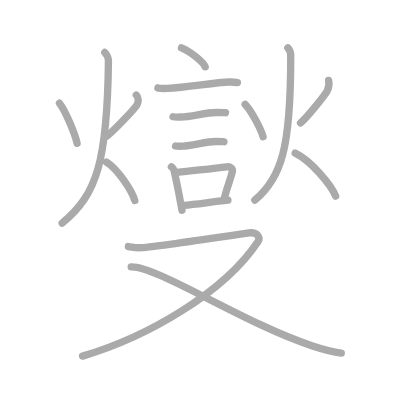
t = 0.00 s
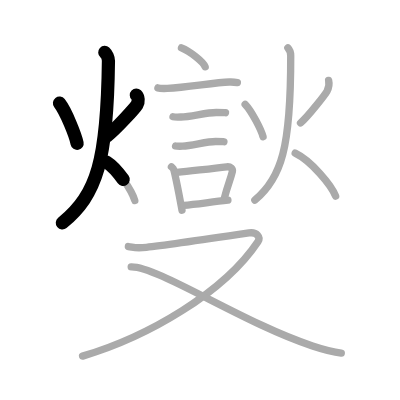
t = 3.50 s
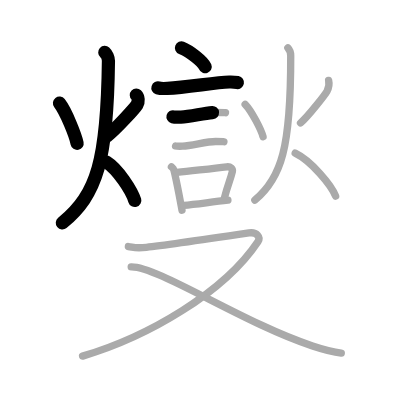
t = 6.75 s
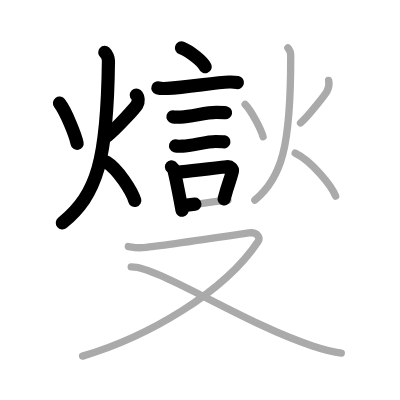
t = 10.25 s
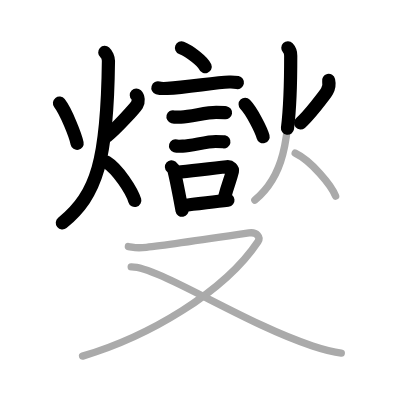
t = 13.50 s
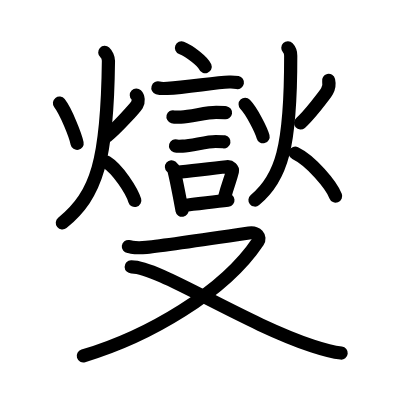
t = 17.00 s

The animated SVG that drew these frames (rendered in a browser with its animation timeline set to each time). Animation: 17 SMIL elements (animate=17); one cycle of 17.00 s.

<?xml version="1.0" standalone="no"?>
<!DOCTYPE svg PUBLIC "-//W3C//DTD SVG 1.1//EN"   "http://www.w3.org/Graphics/SVG/1.1/DTD/svg11.dtd">
<svg width="400px" height="400px"  version="1.1" xmlns="http://www.w3.org/2000/svg">
  <defs>
    <marker id="Triangle" viewBox="0 0 10 10" refX="0" refY="5" markerUnits="strokeWidth" markerWidth="3" style="stroke-opacity:0%;fill:#aaaaaa;" markerHeight="2" orient="auto">
      <path d="M 0 0 L 10 5 L 0 10 z" />
    </marker>
    
    <marker id="Arrow" viewBox="0 0 10 10" refX="5" refY="5" markerUnits="strokeWidth" markerWidth="1.8" style="stroke-opacity:0%;fill:#770000;" markerHeight="2" orient="auto">
      <path d="M 0 4 L 6 4 L 4 1 L 10 5 L 4 9 L 6 6 L 0 6 z" />
        <circle cx="5" cy="5" r="5" />
      </marker>
    
    <marker id="TriangleRed" viewBox="0 0 10 10" refX="0" refY="5" markerUnits="strokeWidth" markerWidth="3" style="stroke-opacity:0%;fill:#CC0000;" markerHeight="2" orient="auto">
      <path d="M 0 0 L 10 5 L 0 10 z" />
    </marker>
    
    <marker id="ArrowRed" viewBox="0 0 10 10" refX="5" refY="5" markerUnits="strokeWidth" markerWidth="1.8" style="stroke-opacity:0%;fill:#CC0000;" markerHeight="2" orient="auto">
      <path d="M 0 4 L 6 4 L 4 1 L 10 5 L 4 9 L 6 6 L 0 6 z" />
        <circle cx="5" cy="5" r="5" />
      </marker>
    
  </defs>
  
  <path style="fill:#ffffff; fill-opacity:100%; fill-rule:evenodd; stroke-width:0;" d="M 0 0 L 400px 0 L 400px 400px L 0 400px L 0 0" />

  <g transform="scale(3.6697247706422 3.6697247706422)">
<path style="fill:none; fill-opacity:0%; fill-rule:evenodd; stroke:#aaaaaa; stroke-opacity:100%; stroke-width: 1.5pt; stroke-linejoin:round; stroke-linecap:round;" d="M16.21 28.11c1.76 2.26 4.32 8.68 4.8 10.94"></path>
<path style="fill:none; fill-opacity:0%; fill-rule:evenodd; stroke:#aaaaaa; stroke-opacity:100%; stroke-width: 1.5pt; stroke-linejoin:round; stroke-linecap:round;" d="M37.15 25.92c0.57 0.55 0.69 1.78 0.18 2.63c-0.51 0.85-5.64 6.54-8.19 8.53"></path>
<path style="fill:none; fill-opacity:0%; fill-rule:evenodd; stroke:#aaaaaa; stroke-opacity:100%; stroke-width: 1.5pt; stroke-linejoin:round; stroke-linecap:round;" d="M28.55 14.29c0.5 0.45 1.01 1.56 1 2.32c-0.3 26.93-3.05 36.43-12.62 44.18"></path>
<path style="fill:none; fill-opacity:0%; fill-rule:evenodd; stroke:#aaaaaa; stroke-opacity:100%; stroke-width: 1.5pt; stroke-linejoin:round; stroke-linecap:round;" d="M29.03 44.16c3.05 1.88 6.9 7.82 7.7 10.48"></path>
<path style="fill:none; fill-opacity:0%; fill-rule:evenodd; stroke:#aaaaaa; stroke-opacity:100%; stroke-width: 1.5pt; stroke-linejoin:round; stroke-linecap:round;" d="M49.45 13.04c2.28 0.91 5.89 3.74 6.46 5.15"></path>
<path style="fill:none; fill-opacity:0%; fill-rule:evenodd; stroke:#aaaaaa; stroke-opacity:100%; stroke-width: 1.5pt; stroke-linejoin:round; stroke-linecap:round;" d="M43.03 23.95c0.44 0.14 2.13 0.16 2.57 0.14c5.46-0.26 12.89-1.62 16.87-1.74c0.74-0.02 1.85 0.07 2.22 0.14"></path>
<path style="fill:none; fill-opacity:0%; fill-rule:evenodd; stroke:#aaaaaa; stroke-opacity:100%; stroke-width: 1.5pt; stroke-linejoin:round; stroke-linecap:round;" d="M47.14 31.82c0.27 0.07 1.9 0.08 2.17 0.07c2.78-0.08 6.87-1.25 9.61-1.24c0.44 0 2.3 0.03 2.53 0.07"></path>
<path style="fill:none; fill-opacity:0%; fill-rule:evenodd; stroke:#aaaaaa; stroke-opacity:100%; stroke-width: 1.5pt; stroke-linejoin:round; stroke-linecap:round;" d="M47.84 39.76c0.24 0.07 1.7 0.08 1.94 0.07c2.48-0.08 6.53-1.28 8.98-1.27c0.4 0 2.06 0.03 2.26 0.07"></path>
<path style="fill:none; fill-opacity:0%; fill-rule:evenodd; stroke:#aaaaaa; stroke-opacity:100%; stroke-width: 1.5pt; stroke-linejoin:round; stroke-linecap:round;" d="M46.72 45.46c0.25 0.22 0.52 0.4 0.6 0.69c0.7 2.55 1.58 7.4 2.28 11.14"></path>
<path style="fill:none; fill-opacity:0%; fill-rule:evenodd; stroke:#aaaaaa; stroke-opacity:100%; stroke-width: 1.5pt; stroke-linejoin:round; stroke-linecap:round;" d="M48.24 46.96c4.51-0.54 9.4-0.97 13.56-1.51c1.04-0.13 1.67 0.63 1.53 1.25c-0.62 2.57-1.16 3.27-2.27 7.55"></path>
<path style="fill:none; fill-opacity:0%; fill-rule:evenodd; stroke:#aaaaaa; stroke-opacity:100%; stroke-width: 1.5pt; stroke-linejoin:round; stroke-linecap:round;" d="M50.11 55.96c3.36-0.33 7.38-0.89 12-1.4"></path>
<path style="fill:none; fill-opacity:0%; fill-rule:evenodd; stroke:#aaaaaa; stroke-opacity:100%; stroke-width: 1.5pt; stroke-linejoin:round; stroke-linecap:round;" d="M66.8 28.43c1.79 1.83 4.4 7 4.89 8.83"></path>
<path style="fill:none; fill-opacity:0%; fill-rule:evenodd; stroke:#aaaaaa; stroke-opacity:100%; stroke-width: 1.5pt; stroke-linejoin:round; stroke-linecap:round;" d="M89.55 21.92c0.2 0.87-0.01 2.16-0.43 2.94s-5.1 6.84-7.23 8.65"></path>
<path style="fill:none; fill-opacity:0%; fill-rule:evenodd; stroke:#aaaaaa; stroke-opacity:100%; stroke-width: 1.5pt; stroke-linejoin:round; stroke-linecap:round;" d="M78.44 13.04c0.39 0.41 0.78 1.45 0.78 2.12c0.04 25.13-2.55 33.43-9.78 39.38"></path>
<path style="fill:none; fill-opacity:0%; fill-rule:evenodd; stroke:#aaaaaa; stroke-opacity:100%; stroke-width: 1.5pt; stroke-linejoin:round; stroke-linecap:round;" d="M80.44 41.73c4.36 2.1 9.87 8.74 11.02 11.71"></path>
<path style="fill:none; fill-opacity:0%; fill-rule:evenodd; stroke:#aaaaaa; stroke-opacity:100%; stroke-width: 1.5pt; stroke-linejoin:round; stroke-linecap:round;" d="M34.98 67.19c1.57 0.21 1.77 0.54 4.92 0.21s25.79-3.6 27.95-3.92c2.16-0.32 3.24 1.18 2.45 2.35c-9.25 13.89-30.09 25.97-47.8 31.21"></path>
<path style="fill:none; fill-opacity:0%; fill-rule:evenodd; stroke:#aaaaaa; stroke-opacity:100%; stroke-width: 1.5pt; stroke-linejoin:round; stroke-linecap:round;" d="M35.75 72.71C43 72.54 66.24 88.02 85.16 94.27c2.95 0.97 5.09 1.62 7.84 1.94"></path>

<path style="fill:none; fill-opacity:0%; fill-rule:evenodd; stroke:#000000; stroke-opacity:100%; stroke-width: 2.7pt; stroke-linejoin:round; stroke-linecap:round;" d="M16.21 28.11c1.76 2.26 4.32 8.68 4.8 10.94" pathLength="100" stroke-dashoffset="100" stroke-dasharray="100 105"><animate id="dashAnim1" attributeName="stroke-dashoffset" from="100" to="0" dur="1s" calcMode="linear" fill="freeze"/></path>
<path style="fill:none; fill-opacity:0%; fill-rule:evenodd; stroke:#000000; stroke-opacity:100%; stroke-width: 2.7pt; stroke-linejoin:round; stroke-linecap:round;" d="M37.15 25.92c0.57 0.55 0.69 1.78 0.18 2.63c-0.51 0.85-5.64 6.54-8.19 8.53" pathLength="100" stroke-dashoffset="100" stroke-dasharray="100 105"><animate id="dashAnim2" attributeName="stroke-dashoffset" from="100" to="0" dur="1s" calcMode="linear" begin="dashAnim1.end" fill="freeze"/></path>
<path style="fill:none; fill-opacity:0%; fill-rule:evenodd; stroke:#000000; stroke-opacity:100%; stroke-width: 2.7pt; stroke-linejoin:round; stroke-linecap:round;" d="M28.55 14.29c0.5 0.45 1.01 1.56 1 2.32c-0.3 26.93-3.05 36.43-12.62 44.18" pathLength="100" stroke-dashoffset="100" stroke-dasharray="100 105"><animate id="dashAnim3" attributeName="stroke-dashoffset" from="100" to="0" dur="1s" calcMode="linear" begin="dashAnim2.end" fill="freeze"/></path>
<path style="fill:none; fill-opacity:0%; fill-rule:evenodd; stroke:#000000; stroke-opacity:100%; stroke-width: 2.7pt; stroke-linejoin:round; stroke-linecap:round;" d="M29.03 44.16c3.05 1.88 6.9 7.82 7.7 10.48" pathLength="100" stroke-dashoffset="100" stroke-dasharray="100 105"><animate id="dashAnim4" attributeName="stroke-dashoffset" from="100" to="0" dur="1s" calcMode="linear" begin="dashAnim3.end" fill="freeze"/></path>
<path style="fill:none; fill-opacity:0%; fill-rule:evenodd; stroke:#000000; stroke-opacity:100%; stroke-width: 2.7pt; stroke-linejoin:round; stroke-linecap:round;" d="M49.45 13.04c2.28 0.91 5.89 3.74 6.46 5.15" pathLength="100" stroke-dashoffset="100" stroke-dasharray="100 105"><animate id="dashAnim5" attributeName="stroke-dashoffset" from="100" to="0" dur="1s" calcMode="linear" begin="dashAnim4.end" fill="freeze"/></path>
<path style="fill:none; fill-opacity:0%; fill-rule:evenodd; stroke:#000000; stroke-opacity:100%; stroke-width: 2.7pt; stroke-linejoin:round; stroke-linecap:round;" d="M43.03 23.95c0.44 0.14 2.13 0.16 2.57 0.14c5.46-0.26 12.89-1.62 16.87-1.74c0.74-0.02 1.85 0.07 2.22 0.14" pathLength="100" stroke-dashoffset="100" stroke-dasharray="100 105"><animate id="dashAnim6" attributeName="stroke-dashoffset" from="100" to="0" dur="1s" calcMode="linear" begin="dashAnim5.end" fill="freeze"/></path>
<path style="fill:none; fill-opacity:0%; fill-rule:evenodd; stroke:#000000; stroke-opacity:100%; stroke-width: 2.7pt; stroke-linejoin:round; stroke-linecap:round;" d="M47.14 31.82c0.27 0.07 1.9 0.08 2.17 0.07c2.78-0.08 6.87-1.25 9.61-1.24c0.44 0 2.3 0.03 2.53 0.07" pathLength="100" stroke-dashoffset="100" stroke-dasharray="100 105"><animate id="dashAnim7" attributeName="stroke-dashoffset" from="100" to="0" dur="1s" calcMode="linear" begin="dashAnim6.end" fill="freeze"/></path>
<path style="fill:none; fill-opacity:0%; fill-rule:evenodd; stroke:#000000; stroke-opacity:100%; stroke-width: 2.7pt; stroke-linejoin:round; stroke-linecap:round;" d="M47.84 39.76c0.24 0.07 1.7 0.08 1.94 0.07c2.48-0.08 6.53-1.28 8.98-1.27c0.4 0 2.06 0.03 2.26 0.07" pathLength="100" stroke-dashoffset="100" stroke-dasharray="100 105"><animate id="dashAnim8" attributeName="stroke-dashoffset" from="100" to="0" dur="1s" calcMode="linear" begin="dashAnim7.end" fill="freeze"/></path>
<path style="fill:none; fill-opacity:0%; fill-rule:evenodd; stroke:#000000; stroke-opacity:100%; stroke-width: 2.7pt; stroke-linejoin:round; stroke-linecap:round;" d="M46.72 45.46c0.25 0.22 0.52 0.4 0.6 0.69c0.7 2.55 1.58 7.4 2.28 11.14" pathLength="100" stroke-dashoffset="100" stroke-dasharray="100 105"><animate id="dashAnim9" attributeName="stroke-dashoffset" from="100" to="0" dur="1s" calcMode="linear" begin="dashAnim8.end" fill="freeze"/></path>
<path style="fill:none; fill-opacity:0%; fill-rule:evenodd; stroke:#000000; stroke-opacity:100%; stroke-width: 2.7pt; stroke-linejoin:round; stroke-linecap:round;" d="M48.24 46.96c4.51-0.54 9.4-0.97 13.56-1.51c1.04-0.13 1.67 0.63 1.53 1.25c-0.62 2.57-1.16 3.27-2.27 7.55" pathLength="100" stroke-dashoffset="100" stroke-dasharray="100 105"><animate id="dashAnim10" attributeName="stroke-dashoffset" from="100" to="0" dur="1s" calcMode="linear" begin="dashAnim9.end" fill="freeze"/></path>
<path style="fill:none; fill-opacity:0%; fill-rule:evenodd; stroke:#000000; stroke-opacity:100%; stroke-width: 2.7pt; stroke-linejoin:round; stroke-linecap:round;" d="M50.11 55.96c3.36-0.33 7.38-0.89 12-1.4" pathLength="100" stroke-dashoffset="100" stroke-dasharray="100 105"><animate id="dashAnim11" attributeName="stroke-dashoffset" from="100" to="0" dur="1s" calcMode="linear" begin="dashAnim10.end" fill="freeze"/></path>
<path style="fill:none; fill-opacity:0%; fill-rule:evenodd; stroke:#000000; stroke-opacity:100%; stroke-width: 2.7pt; stroke-linejoin:round; stroke-linecap:round;" d="M66.8 28.43c1.79 1.83 4.4 7 4.89 8.83" pathLength="100" stroke-dashoffset="100" stroke-dasharray="100 105"><animate id="dashAnim12" attributeName="stroke-dashoffset" from="100" to="0" dur="1s" calcMode="linear" begin="dashAnim11.end" fill="freeze"/></path>
<path style="fill:none; fill-opacity:0%; fill-rule:evenodd; stroke:#000000; stroke-opacity:100%; stroke-width: 2.7pt; stroke-linejoin:round; stroke-linecap:round;" d="M89.55 21.92c0.2 0.87-0.01 2.16-0.43 2.94s-5.1 6.84-7.23 8.65" pathLength="100" stroke-dashoffset="100" stroke-dasharray="100 105"><animate id="dashAnim13" attributeName="stroke-dashoffset" from="100" to="0" dur="1s" calcMode="linear" begin="dashAnim12.end" fill="freeze"/></path>
<path style="fill:none; fill-opacity:0%; fill-rule:evenodd; stroke:#000000; stroke-opacity:100%; stroke-width: 2.7pt; stroke-linejoin:round; stroke-linecap:round;" d="M78.44 13.04c0.39 0.41 0.78 1.45 0.78 2.12c0.04 25.13-2.55 33.43-9.78 39.38" pathLength="100" stroke-dashoffset="100" stroke-dasharray="100 105"><animate id="dashAnim14" attributeName="stroke-dashoffset" from="100" to="0" dur="1s" calcMode="linear" begin="dashAnim13.end" fill="freeze"/></path>
<path style="fill:none; fill-opacity:0%; fill-rule:evenodd; stroke:#000000; stroke-opacity:100%; stroke-width: 2.7pt; stroke-linejoin:round; stroke-linecap:round;" d="M80.44 41.73c4.36 2.1 9.87 8.74 11.02 11.71" pathLength="100" stroke-dashoffset="100" stroke-dasharray="100 105"><animate id="dashAnim15" attributeName="stroke-dashoffset" from="100" to="0" dur="1s" calcMode="linear" begin="dashAnim14.end" fill="freeze"/></path>
<path style="fill:none; fill-opacity:0%; fill-rule:evenodd; stroke:#000000; stroke-opacity:100%; stroke-width: 2.7pt; stroke-linejoin:round; stroke-linecap:round;" d="M34.98 67.19c1.57 0.21 1.77 0.54 4.92 0.21s25.79-3.6 27.95-3.92c2.16-0.32 3.24 1.18 2.45 2.35c-9.25 13.89-30.09 25.97-47.8 31.21" pathLength="100" stroke-dashoffset="100" stroke-dasharray="100 105"><animate id="dashAnim16" attributeName="stroke-dashoffset" from="100" to="0" dur="1s" calcMode="linear" begin="dashAnim15.end" fill="freeze"/></path>
<path style="fill:none; fill-opacity:0%; fill-rule:evenodd; stroke:#000000; stroke-opacity:100%; stroke-width: 2.7pt; stroke-linejoin:round; stroke-linecap:round;" d="M35.75 72.71C43 72.54 66.24 88.02 85.16 94.27c2.95 0.97 5.09 1.62 7.84 1.94" pathLength="100" stroke-dashoffset="100" stroke-dasharray="100 105"><animate id="dashAnim17" attributeName="stroke-dashoffset" from="100" to="0" dur="1s" calcMode="linear" begin="dashAnim16.end" fill="freeze"/></path>

</g>

</svg>  
          
